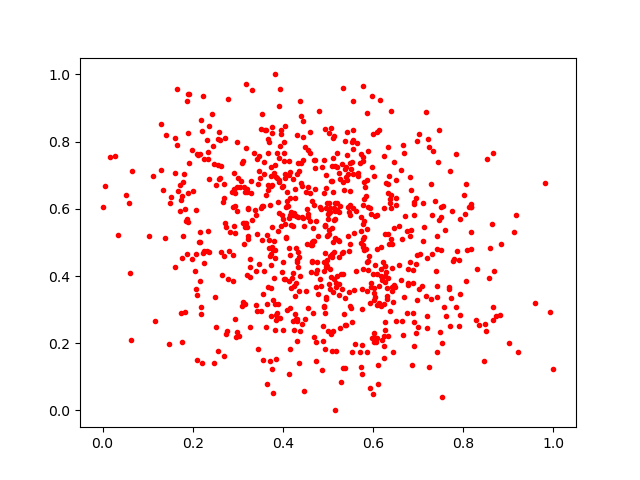

Data behind this chart, as committed beside it:
0.46654686, 0.28923783
0.7928, 0.2847
0.3699, 0.6669
0.394, 0.9563
0.8045, 0.5835
0.1616, 0.8116
0.2083, 0.4662
0.2931, 0.5279
0.4251, 0.3691
0.5766, 0.7414
0.3736, 0.2808
0.2973, 0.5939
0.00552, 0.6692
0.5264, 0.6083
0.5418, 0.7596
0.4164, 0.6331
0.3824, 0.4773
0.6264, 0.5242
0.5843, 0.4809
0.5995, 0.04901
0.5532, 0.2635
0.5336, 0.4713
0.3919, 0.6869
0.7233, 0.7827
0.5289, 0.08329
0.4177, 0.5509
0.4952, 0.6633
0.3276, 0.4518
0.2554, 0.7306
0.3793, 0.5052
0.6271, 0.2621
0.4254, 0.2398
0.5826, 0.6662
0.7503, 0.5761
0.3565, 0.1508
0.2253, 0.7497
0.7291, 0.675
0.2514, 0.2479
0.4723, 0.146
0.497, 0.449
0.602, 0.2177
0.4405, 0.6755
0.5394, 0.6947
0.1895, 0.8244
0.473, 0.4098
0.4454, 0.8622
0.479, 0.8897
0.4193, 0.3934
0.62, 0.3876
0.2449, 0.7883
0.1862, 0.5699
0.2629, 0.4715
0.4562, 0.3045
0.3311, 0.5669
0.3466, 0.7136
0.684, 0.537
0.3286, 0.6461
0.4667, 0.5027
0.2979, 0.2347
0.9929, 0.2938
0.5744, 0.1954
... 726 more rows
